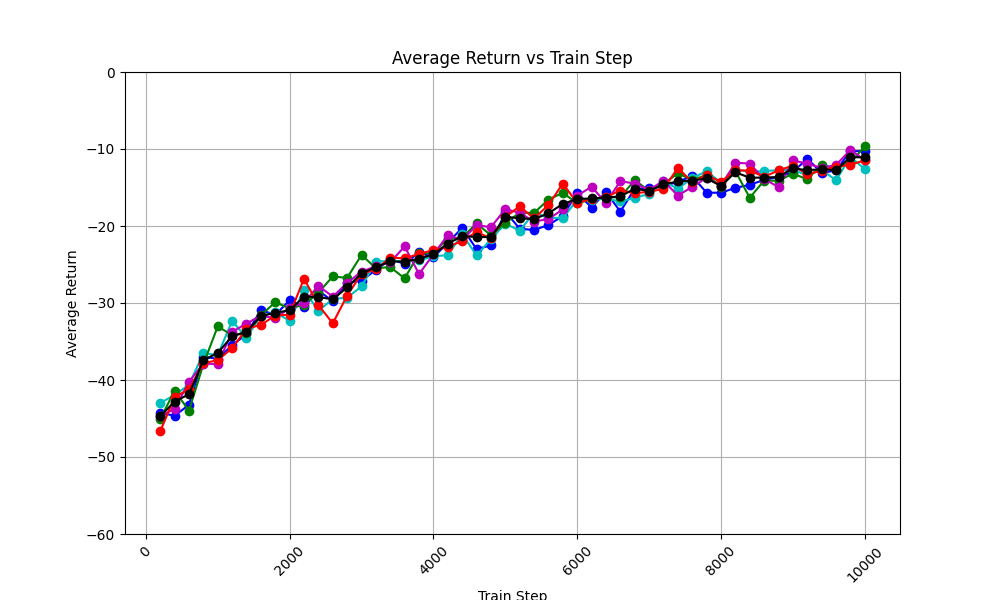

The data file committed next to this chart (first rows):
train_step, avg_return_0, avg_return_1, avg_return_2, avg_return_3, avg_return_4, avg_of_avg_returns
200, -44.24, -43, -45.05, -44.65, -46.67, -44.72
400, -44.66, -41.94, -41.4, -43.78, -42.2, -42.8
600, -43.21, -40.63, -43.98, -40.23, -41.23, -41.85
800, -37.02, -36.52, -37.95, -37.89, -37.83, -37.44
1000, -37.23, -36.76, -33.04, -37.93, -37.42, -36.48
1200, -35.5, -32.32, -34.17, -33.76, -35.87, -34.32
1400, -34.05, -34.54, -33.96, -32.66, -33.36, -33.71
1600, -30.91, -31.62, -31.59, -31.65, -32.84, -31.72
1800, -31.55, -31.22, -29.9, -31.98, -31.64, -31.26
2000, -29.65, -32.31, -30.7, -30.63, -31.5, -30.96
2200, -30.53, -28.27, -30.23, -29.97, -26.84, -29.17
2400, -28.39, -31.04, -28.66, -27.76, -30.27, -29.22
2600, -29.77, -29.47, -26.56, -29.18, -32.64, -29.52
2800, -27.38, -29.32, -26.74, -27.4, -29.04, -27.97
3000, -27.09, -27.84, -23.76, -25.92, -26.21, -26.16
3200, -25.71, -24.63, -25.48, -25.24, -25.64, -25.34
3400, -24.32, -24.54, -25.34, -24.7, -24.11, -24.6
3600, -24.91, -24.54, -26.81, -22.65, -24.2, -24.62
3800, -23.43, -24.45, -23.55, -26.24, -23.63, -24.26
4000, -24.08, -23.94, -23.55, -23.68, -23.13, -23.68
4200, -22.16, -23.78, -21.6, -21.19, -22.73, -22.29
4400, -20.25, -21.05, -21.5, -21.85, -21.92, -21.32
4600, -22.99, -23.81, -19.66, -19.88, -20.79, -21.42
4800, -22.53, -21.71, -21.21, -20.16, -21.61, -21.44
5000, -18.13, -19.7, -19.61, -17.8, -18.82, -18.81
5200, -20.35, -20.6, -18.28, -18.28, -17.44, -18.99
5400, -20.53, -18.29, -18.3, -19.43, -19.02, -19.11
5600, -19.87, -18.92, -16.57, -19.09, -17.27, -18.34
5800, -18.7, -18.97, -15.69, -17.85, -14.48, -17.14
6000, -15.7, -16.6, -17.05, -16.05, -17.01, -16.48
6200, -17.6, -16.6, -16.54, -14.91, -16.47, -16.42
6400, -15.57, -16.45, -16.29, -16.99, -16.24, -16.3
6600, -18.13, -16.81, -16.26, -14.17, -15.39, -16.15
6800, -15.17, -16.35, -14.04, -14.49, -15.72, -15.15
7000, -15.09, -15.82, -15.45, -15.32, -15.56, -15.45
7200, -14.91, -14.18, -14.53, -14.12, -15.17, -14.58
7400, -14.23, -15.17, -13.17, -16.05, -12.47, -14.22
7600, -13.55, -13.77, -14.01, -14.92, -14.3, -14.11
7800, -15.67, -12.89, -13.39, -13.76, -13.37, -13.81
8000, -15.68, -14.37, -14.87, -14.76, -14.29, -14.79
8200, -15.05, -12.59, -12.88, -11.78, -12.78, -13.02
8400, -14.64, -13.01, -16.32, -11.89, -12.8, -13.73
8600, -14.02, -12.86, -14.11, -13.92, -13.6, -13.7
8800, -13.64, -12.75, -14.12, -14.91, -12.79, -13.64
9000, -12.99, -12.7, -13.2, -11.48, -12.15, -12.51
9200, -11.25, -13.41, -13.93, -11.89, -13.27, -12.75
9400, -13.1, -12.7, -12.04, -12.46, -12.83, -12.63
9600, -12.79, -14.06, -12.54, -12.07, -12.29, -12.75
9800, -10.29, -11.04, -11.79, -10.14, -12.03, -11.06
10000, -10.27, -12.61, -9.657, -11.44, -11.48, -11.09
